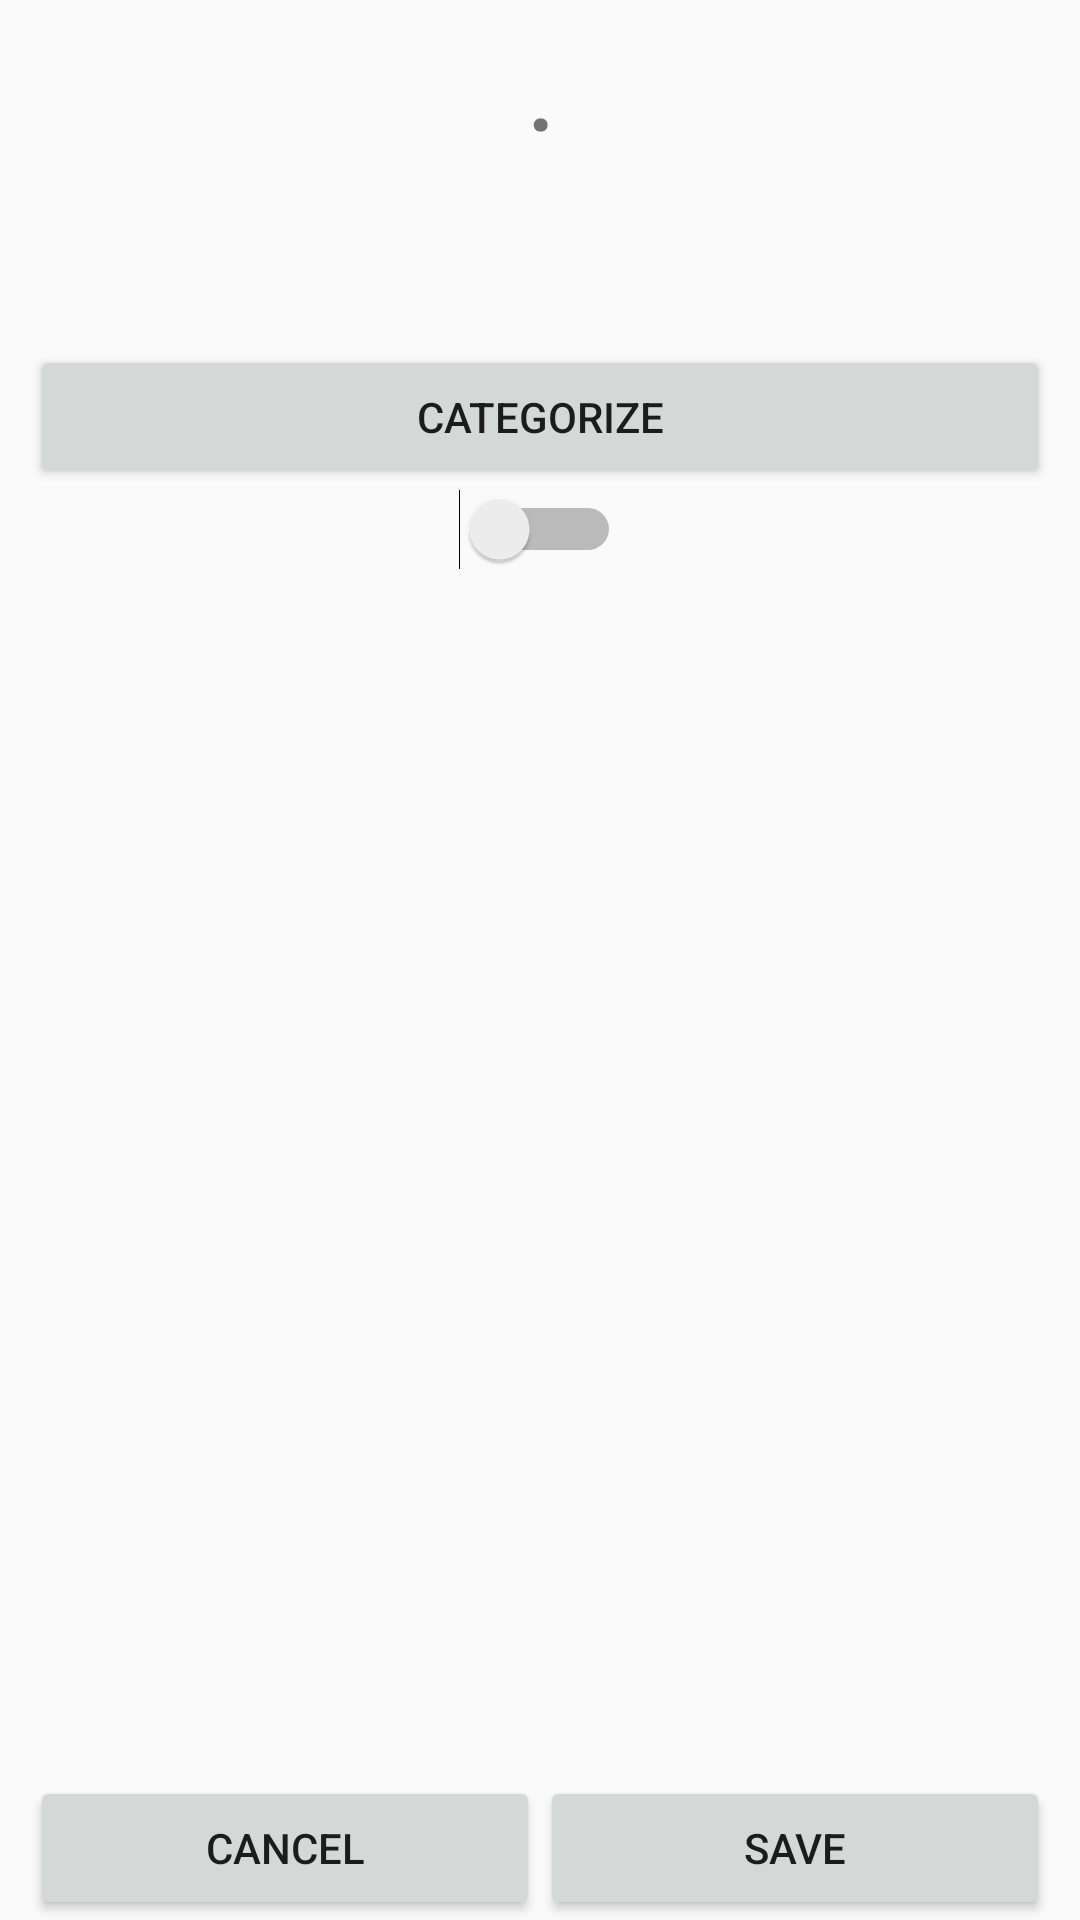

Android layout source for this screen:
<!-- AndroidManifest.xml: application theme AppTheme -->
<!-- res/layout/fragment_add_budget_item.xml -->
<?xml version="1.0" encoding="utf-8"?>
<RelativeLayout xmlns:android="http://schemas.android.com/apk/res/android"
    android:layout_width="match_parent"
    android:layout_height="match_parent"
    android:paddingLeft="10dp"
    android:paddingRight="10dp" >

    
    <LinearLayout
        android:id="@+id/budget_item_entry_footer"
        android:layout_width="match_parent"
        android:layout_height="wrap_content"
        android:layout_alignParentBottom="true">

        
        <Button
            android:layout_width="0dp"
            android:layout_weight=".5"
            android:layout_height="wrap_content"
            android:text="@string/cancel_button" />
        
        <Button
            android:layout_width="0dp"
            android:layout_weight=".5"
            android:layout_height="wrap_content"
            android:text="@string/save_button" />

    </LinearLayout>

    
    <LinearLayout
        android:layout_width="match_parent"
        android:layout_height="match_parent"
        android:orientation="vertical"
        android:layout_above="@id/budget_item_entry_footer">

        
        <LinearLayout
            android:layout_width="match_parent"
            android:layout_height="wrap_content" >

            <EditText
                android:id="@+id/item_amount_whole"
                android:layout_width="0dp"
                android:layout_height="wrap_content"
                android:layout_weight=".45"
                android:background="@drawable/rect"
                android:inputType="number" />

            <TextView
                android:layout_width="10dp"
                android:layout_height="wrap_content"
                android:textSize="20pt"
                android:text="@string/decimal"/>

            <EditText
                android:id="@+id/item_amount_decimal"
                android:layout_width="0dp"
                android:layout_height="wrap_content"
                android:layout_weight=".45"
                android:background="@drawable/rect"
                android:inputType="number" />

        </LinearLayout>

        
        <EditText
            android:layout_width="match_parent"
            android:layout_height="60dp"
            android:background="@drawable/rect"
            android:inputType="text" />

        
        <Button
            android:layout_width="match_parent"
            android:layout_height="wrap_content"
            android:text="@string/categorize_button" />

        
        <LinearLayout
            android:layout_width="match_parent"
            android:layout_height="wrap_content"
            android:gravity="center">

            <Switch
                android:layout_width="wrap_content"
                android:layout_height="wrap_content"
                android:textOff="Expense"
                android:textOn="Income" />

        </LinearLayout>

    </LinearLayout>

</RelativeLayout>
<!-- resources referenced by this layout -->
<resources>
  <string name="cancel_button">Cancel</string>
  <string name="categorize_button">Categorize</string>
  <string name="decimal">.</string>
  <string name="save_button">Save</string>
  <style name="AppTheme" parent="Theme.AppCompat.Light.DarkActionBar">
          
      </style>
</resources>
